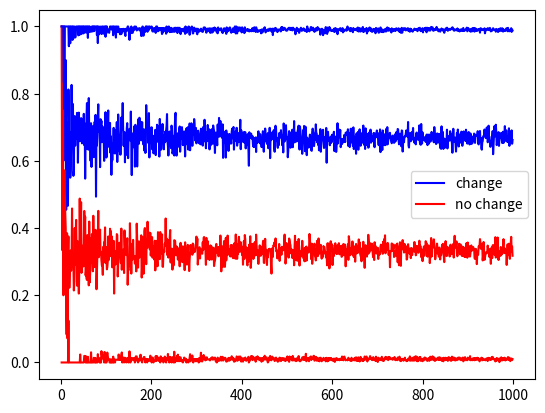

Write the Python code that produced this figure.
import numpy as np
import matplotlib.pyplot as plt

import random

def play_round(doors, switch):
    
    car = random.randint(1, doors)
    initial_choice = random.randint(1, doors)

    if initial_choice != car:
        leaves = car 
    else:
        while True:
            leaves = random.randint(1, doors)
            if leaves != initial_choice:
                break
    if switch:
        final_choice = leaves
    else:
        final_choice = initial_choice
        
    victory = 1*(final_choice == car)
    
    return victory, initial_choice, final_choice, car

ac = []
nc = []
N = []
doors = 3
for M in range(1,1000): 
    score = []
    scorenc = []
    runs = 0
    for K in range(1,M): 
        won_game, intial_choice, final_choice, car = play_round(doors, False)
        scorenc.append(won_game) 
        won_game, intial_choice, final_choice, car = play_round(doors, True)
        score.append(won_game) 

    ac.append(np.mean(score))
    nc.append(np.mean(scorenc))
    N.append(M)

plt.plot(N,ac,'b',N,nc,'r')
plt.legend(['change','no change'])
plt.show()


ac = []
nc = []
N = []
doors = 100
for M in range(1,1000): 
    score = []
    scorenc = []
    runs = 0
    for K in range(1,M): 
        won_game, intial_choice, final_choice, car = play_round(doors, False)
        scorenc.append(won_game) 
        won_game, intial_choice, final_choice, car = play_round(doors, True)
        score.append(won_game) 

    ac.append(np.mean(score))
    nc.append(np.mean(scorenc))
    N.append(M)


plt.plot(N,ac,'b',N,nc,'r')
plt.legend(['change','no change'])
plt.show()